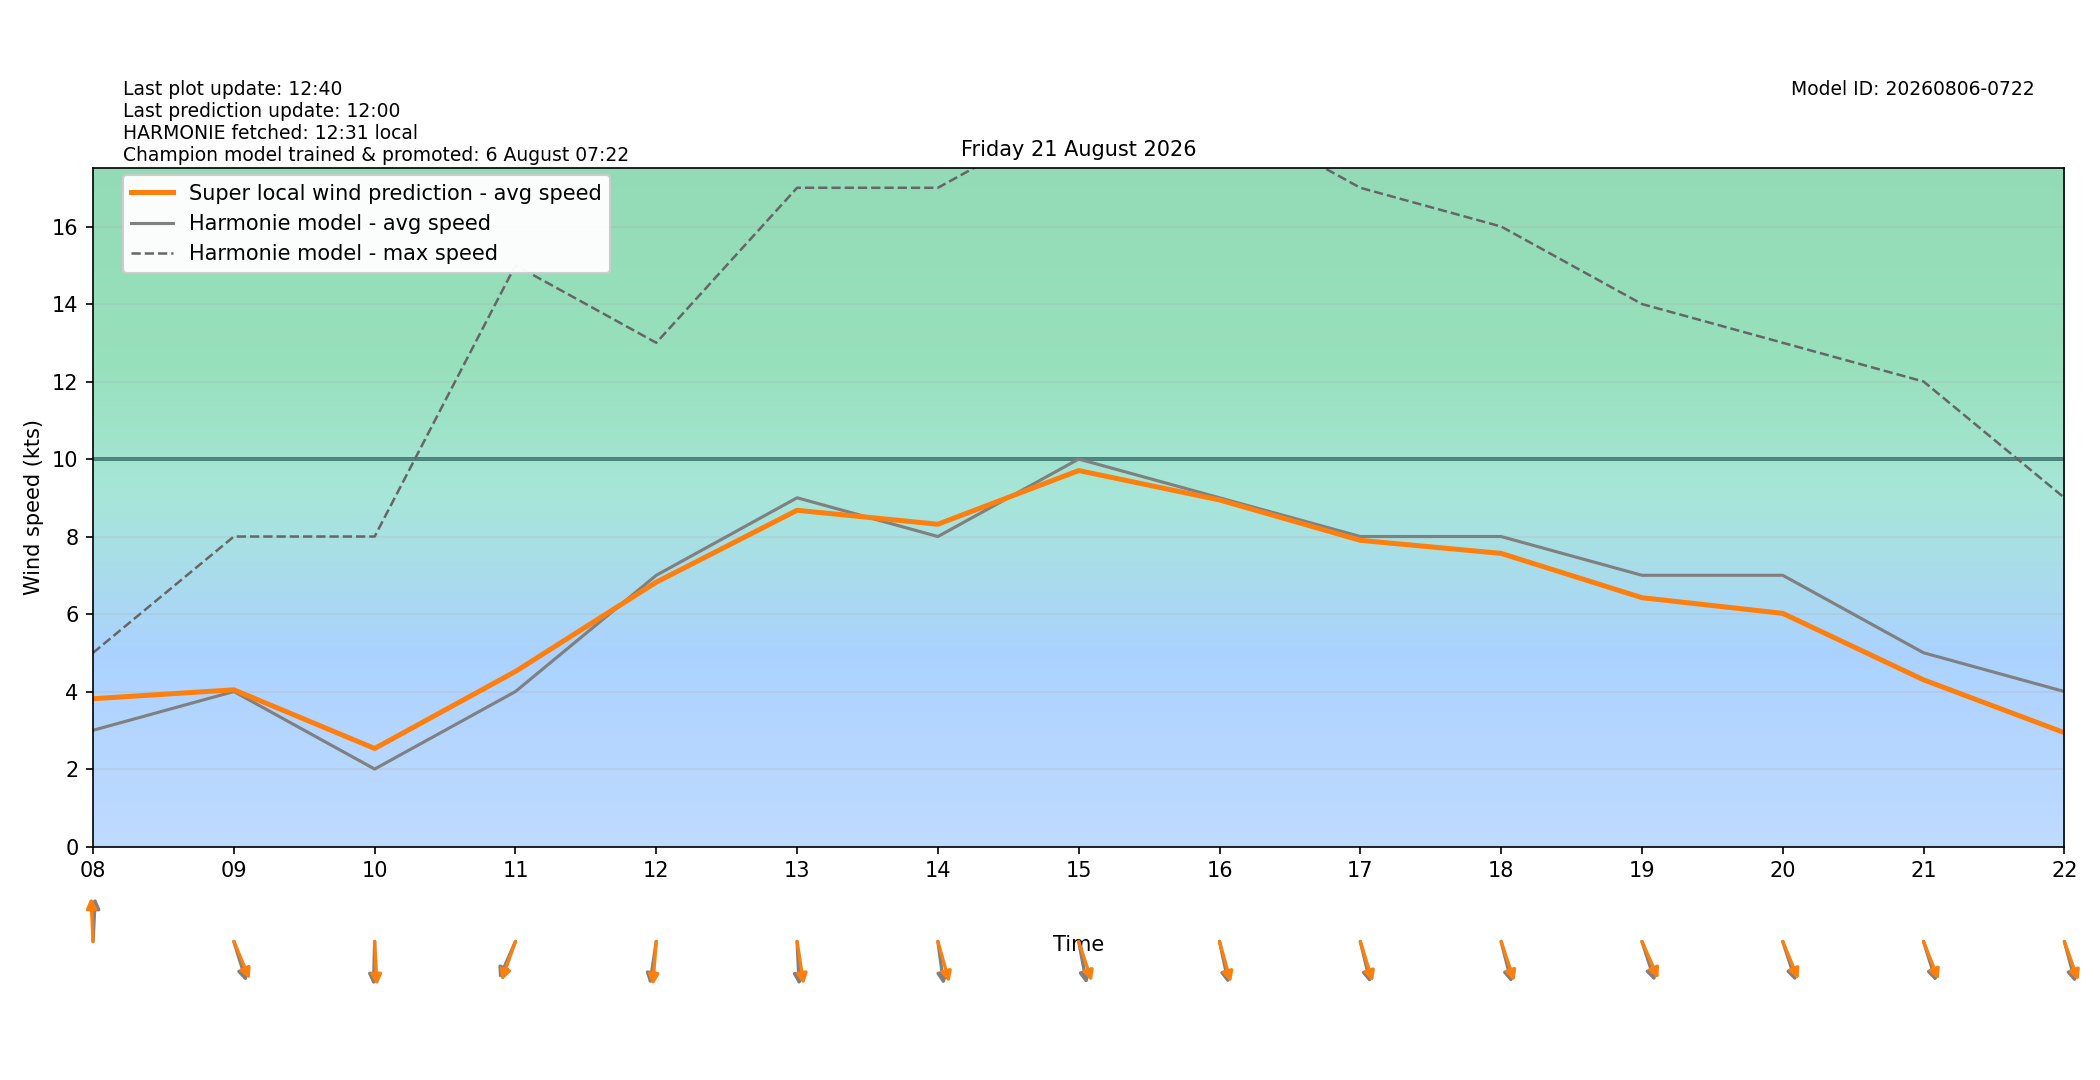

The table this chart was drawn from, first rows:
target_time_utc, target_time_local, hour_utc, hour_local, forecast_wind_speed, forecast_wind_min, forecast_wind_max, lstm_pred_wind_speed, delta_speed_lstm_minus_forecast, forecast_wind_dir_deg, lstm_pred_wind_dir_deg, delta_dir_lstm_minus_forecast
2026-08-20T22:00:00Z, 2026-08-21T00:00:00+0200, 22, 00, 6.0, 6.0, 11.0, 4.792, -1.208, 192.0, 188.7, -3.304
2026-08-20T23:00:00Z, 2026-08-21T01:00:00+0200, 23, 01, 6.0, 6.0, 11.0, 5.01, -0.9901, 201.0, 195.2, -5.793
2026-08-21T00:00:00Z, 2026-08-21T02:00:00+0200, 00, 02, 5.0, 5.0, 10.0, 4.372, -0.6281, 204.0, 196.1, -7.871
2026-08-21T01:00:00Z, 2026-08-21T03:00:00+0200, 01, 03, 5.0, 5.0, 10.0, 4.535, -0.465, 207.0, 200.6, -6.374
2026-08-21T02:00:00Z, 2026-08-21T04:00:00+0200, 02, 04, 3.0, 3.0, 8.0, 3.194, 0.1937, 201.0, 195.4, -5.6
2026-08-21T03:00:00Z, 2026-08-21T05:00:00+0200, 03, 05, 3.0, 3.0, 4.0, 3.136, 0.1362, 237.0, 230.9, -6.084
2026-08-21T04:00:00Z, 2026-08-21T06:00:00+0200, 04, 06, 2.0, 2.0, 4.0, 2.7, 0.7002, 205.0, 196.9, -8.136
2026-08-21T05:00:00Z, 2026-08-21T07:00:00+0200, 05, 07, 3.0, 3.0, 5.0, 3.576, 0.5763, 257.0, 249.1, -7.937
2026-08-21T06:00:00Z, 2026-08-21T08:00:00+0200, 06, 08, 3.0, 3.0, 5.0, 3.814, 0.8145, 184.0, 176.3, -7.671
2026-08-21T07:00:00Z, 2026-08-21T09:00:00+0200, 07, 09, 4.0, 4.0, 8.0, 4.045, 0.04465, 336.0, 329.1, -6.892
2026-08-21T08:00:00Z, 2026-08-21T10:00:00+0200, 08, 10, 2.0, 2.0, 8.0, 2.531, 0.5305, 2.0, 355.7, -6.281
2026-08-21T09:00:00Z, 2026-08-21T11:00:00+0200, 09, 11, 4.0, 4.0, 15.0, 4.518, 0.518, 32.0, 26.96, -5.038
2026-08-21T10:00:00Z, 2026-08-21T12:00:00+0200, 10, 12, 7.0, 7.0, 13.0, 6.822, -0.1782, 12.0, 6.582, -5.418
2026-08-21T11:00:00Z, 2026-08-21T13:00:00+0200, 11, 13, 9.0, 9.0, 17.0, 8.678, -0.3222, 356.0, 347.7, -8.317
2026-08-21T12:00:00Z, 2026-08-21T14:00:00+0200, 12, 14, 8.0, 8.0, 17.0, 8.317, 0.3174, 349.0, 338.2, -10.75
2026-08-21T13:00:00Z, 2026-08-21T15:00:00+0200, 13, 15, 10.0, 10.0, 19.0, 9.703, -0.297, 345.0, 335, -9.975
2026-08-21T14:00:00Z, 2026-08-21T16:00:00+0200, 14, 16, 9.0, 9.0, 19.0, 8.944, -0.05556, 343.0, 338.5, -4.494
2026-08-21T15:00:00Z, 2026-08-21T17:00:00+0200, 15, 17, 8.0, 8.0, 17.0, 7.902, -0.09805, 341.0, 336.2, -4.756
2026-08-21T16:00:00Z, 2026-08-21T18:00:00+0200, 16, 18, 8.0, 8.0, 16.0, 7.565, -0.4351, 340.0, 334.7, -5.29
2026-08-21T17:00:00Z, 2026-08-21T19:00:00+0200, 17, 19, 7.0, 7.0, 14.0, 6.422, -0.5782, 335.0, 328, -7.04
2026-08-21T18:00:00Z, 2026-08-21T20:00:00+0200, 18, 20, 7.0, 7.0, 13.0, 6.017, -0.9826, 335.0, 329.6, -5.446
2026-08-21T19:00:00Z, 2026-08-21T21:00:00+0200, 19, 21, 5.0, 5.0, 12.0, 4.302, -0.698, 336.0, 330.9, -5.102
2026-08-21T20:00:00Z, 2026-08-21T22:00:00+0200, 20, 22, 4.0, 4.0, 9.0, 2.938, -1.062, 339.0, 333.3, -5.704
2026-08-21T21:00:00Z, 2026-08-21T23:00:00+0200, 21, 23, 5.0, 5.0, 8.0, 3.076, -1.924, 345.0, 340, -5.001
